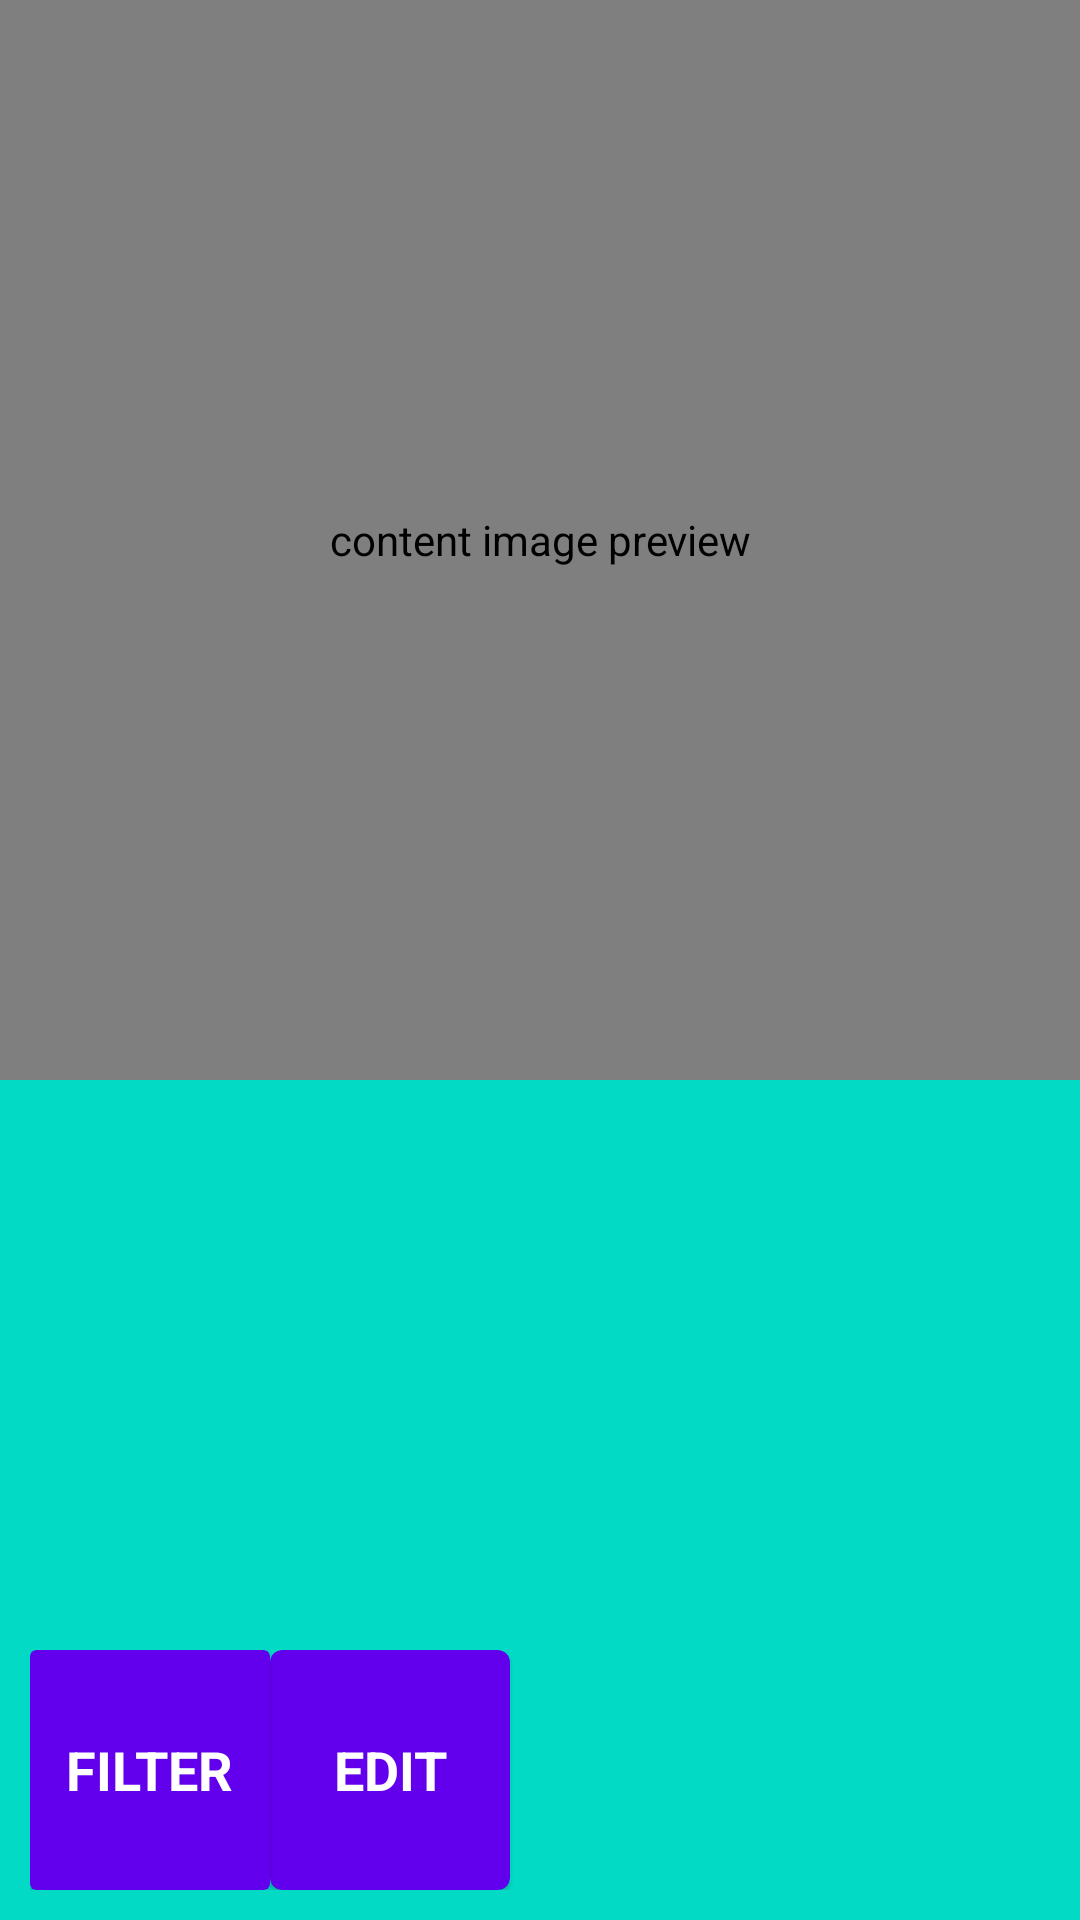

This screen was rendered from an Android layout file. Write that file and the resources it references.
<!-- AndroidManifest.xml: application theme Theme.Ryuk -->
<!-- res/layout/content_main.xml -->
<?xml version="1.0" encoding="utf-8"?>
<RelativeLayout
    xmlns:android="http://schemas.android.com/apk/res/android"
    android:layout_width="match_parent"
    android:layout_height="match_parent"
    xmlns:tools="http://schemas.android.com/tools"
    xmlns:app="http://schemas.android.com/apk/res-auto"
    android:background="@color/teal_200"
    android:orientation="vertical"
    app:layout_behavior="@string/appbar_scrolling_view_behavior"
    tools:context=".MainActivity"
    tools:showIn="@layout/activity_main"
    >

    <ja.burhanrashid52.photoeditor.PhotoEditorView
        android:id="@+id/image_preview"
        android:layout_width="match_parent"
        android:layout_height="360dp"
        android:scaleType="centerCrop"
        android:contentDescription="@string/content_image_preview" />


    <HorizontalScrollView
        android:layout_alignParentBottom="true"
        android:fillViewport="true"
        android:measureAllChildren="false"
        android:scrollbars="none"
        android:layout_width="match_parent"
        android:layout_height="wrap_content">

        <LinearLayout
            android:orientation="horizontal"
            android:padding="10dp"
            android:layout_width="wrap_content"
            android:layout_height="wrap_content">

            <androidx.cardview.widget.CardView
                android:id="@+id/btn_filters_list"
                android:padding="16dp"
                app:cardBackgroundColor="@color/purple_500"
                android:layout_width="80dp"
                android:layout_height="80dp">

                <LinearLayout
                    android:layout_gravity="center_horizontal|center_vertical"
                    android:orientation="vertical"
                    android:layout_width="wrap_content"
                    android:layout_height="wrap_content">

                    <ImageView
                        android:src="@drawable/ic_image_white_24"
                        android:layout_gravity="center_horizontal"
                        android:layout_width="wrap_content"
                        android:layout_height="wrap_content" />

                    <TextView
                        android:textAlignment="center"
                        android:textSize="18sp"
                        android:textColor="@color/white"
                        android:textStyle="bold"
                        android:text="FILTER"
                        android:layout_width="wrap_content"
                        android:layout_height="wrap_content"></TextView>
                </LinearLayout>

            </androidx.cardview.widget.CardView>

            <com.google.android.material.card.MaterialCardView
                android:id="@+id/btn_edit"
                android:padding="16dp"
                app:cardBackgroundColor="@color/purple_500"
                android:layout_width="80dp"
                android:layout_height="80dp">

                <LinearLayout
                    android:layout_gravity="center_horizontal|center_vertical"
                    android:orientation="vertical"
                    android:layout_width="wrap_content"
                    android:layout_height="wrap_content">

                    <ImageView
                        android:src="@drawable/ic_edit_white_24"
                        android:layout_gravity="center_horizontal"
                        android:layout_width="wrap_content"
                        android:layout_height="wrap_content" />

                    <TextView
                        android:textAlignment="center"
                        android:textSize="18sp"
                        android:textColor="@color/white"
                        android:textStyle="bold"
                        android:text="EDIT"
                        android:layout_width="wrap_content"
                        android:layout_height="wrap_content"></TextView>
                </LinearLayout>

            </com.google.android.material.card.MaterialCardView>

        </LinearLayout>
    </HorizontalScrollView>

</RelativeLayout>
<!-- res/layout/activity_main.xml (included above) -->
<?xml version="1.0" encoding="utf-8"?>
<LinearLayout xmlns:android="http://schemas.android.com/apk/res/android"
    xmlns:app="http://schemas.android.com/apk/res-auto"
    xmlns:tools="http://schemas.android.com/tools"
    android:layout_width="match_parent"
    android:layout_height="match_parent"
    android:orientation="vertical"
    tools:context=".MainActivity">

    <com.google.android.material.appbar.AppBarLayout
        android:layout_width="match_parent"
        android:layout_height="wrap_content"
        android:theme="@style/AppTheme.AppBarOverlay">

        <androidx.appcompat.widget.Toolbar
            android:id="@+id/toolBar"
            android:layout_width="match_parent"
            android:layout_height="?attr/actionBarSize"
            android:background="@color/purple_500"
            app:popupTheme="@style/AppTheme.PopupOverlay">

        </androidx.appcompat.widget.Toolbar>

    </com.google.android.material.appbar.AppBarLayout>

    <include layout="@layout/content_main" />

</LinearLayout>
<!-- resources referenced by this layout -->
<resources>
  <color name="purple_500">#6200ee</color>
  <color name="teal_200">#03DAC5</color>
  <color name="white">#FFFFFFFF</color>
  <string name="content_image_preview">content image preview</string>
  <style name="AppTheme.AppBarOverlay" parent="ThemeOverlay.AppCompat.Light" />
  <style name="AppTheme.PopupOverlay" parent="ThemeOverlay.AppCompat.Light" />
  <style name="Theme.Ryuk" parent="Theme.MaterialComponents.DayNight.DarkActionBar">
          
          <item name="colorPrimary">@color/red_600</item>
          <item name="colorPrimaryVariant">@color/orange_100</item>
          <item name="colorOnPrimary">@color/black_200</item>
          
          <item name="colorSecondary">@color/orange_dark_200</item>
          <item name="colorSecondaryVariant">@color/orange</item>
          <item name="colorOnSecondary">@color/black_200</item>
          
          <item name="android:statusBarColor" tools:targetApi="l">?attr/colorPrimaryVariant</item>
          
      </style>
  <color name="red_600">#b00020</color>
  <color name="orange_100">#f09c00</color>
  <color name="black_200">#94000000</color>
  <color name="orange_dark_200">#c67c00</color>
  <color name="orange">#ff9755</color>
</resources>
